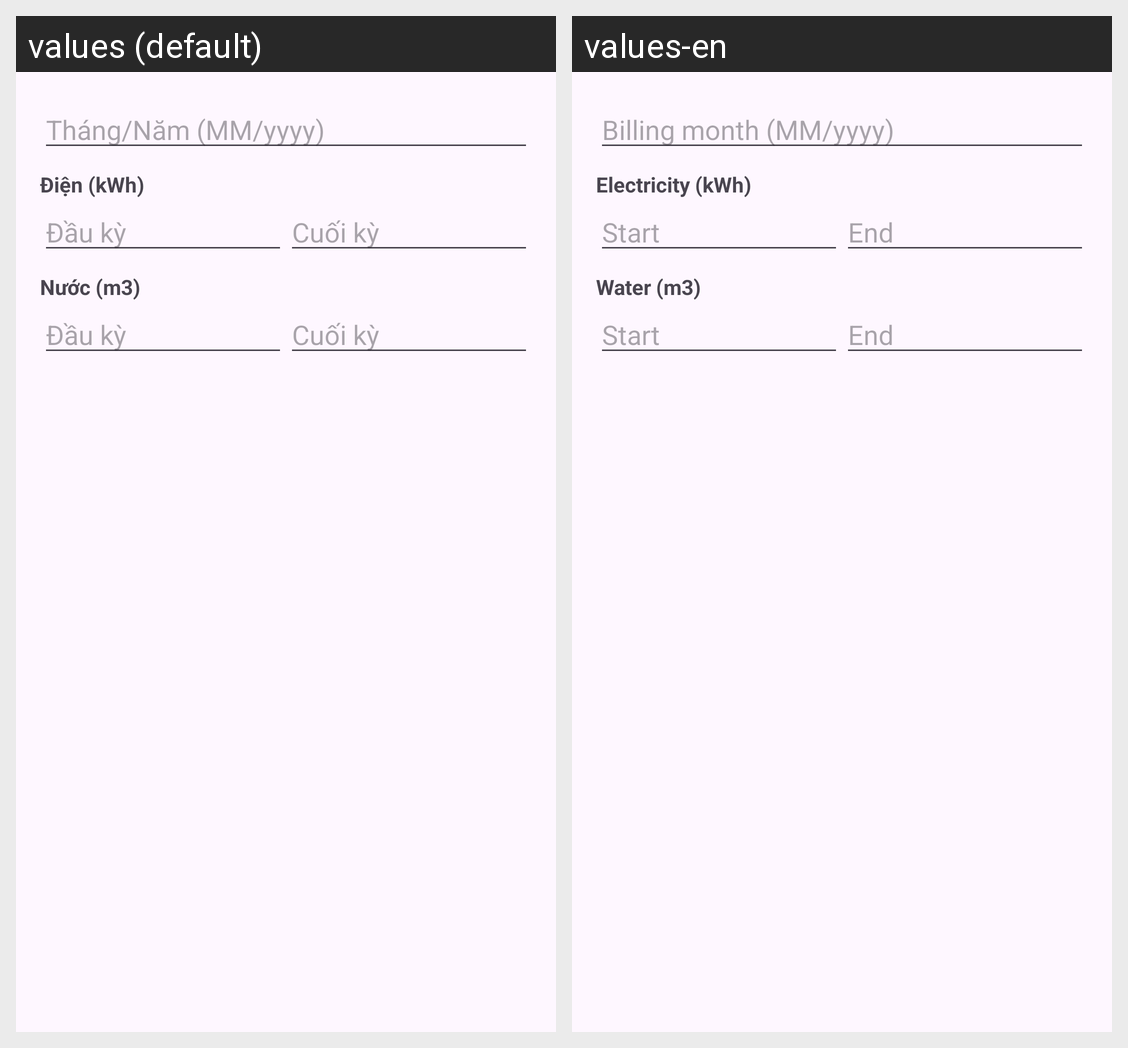

Translations of the strings shown on this Android screen, per locale in the grid:
Android screen res/layout/dialog_finalize_meter_reading.xml rendered under 2 locales, left to right: values (default), values-en. Device: Nexus 5 (rendered at 1080×1920; each locale shown at half size, 540×960, under a caption strip naming it); theme Theme.MyApplication.
Strings drawn on this screen, with the default value and each locale's value (text and hints the layout hard-codes, and strings that could not be matched under every locale, appear in the picture but are not listed):

meter_month_year_hint
  values: Tháng/Năm (MM/yyyy)
  values-en: Billing month (MM/yyyy)

meter_electricity_title
  values: Điện (kWh)
  values-en: Electricity (kWh)

meter_start_period
  values: Đầu kỳ
  values-en: Start

meter_end_period
  values: Cuối kỳ
  values-en: End

meter_water_title
  values: Nước (m3)
  values-en: Water (m3)
